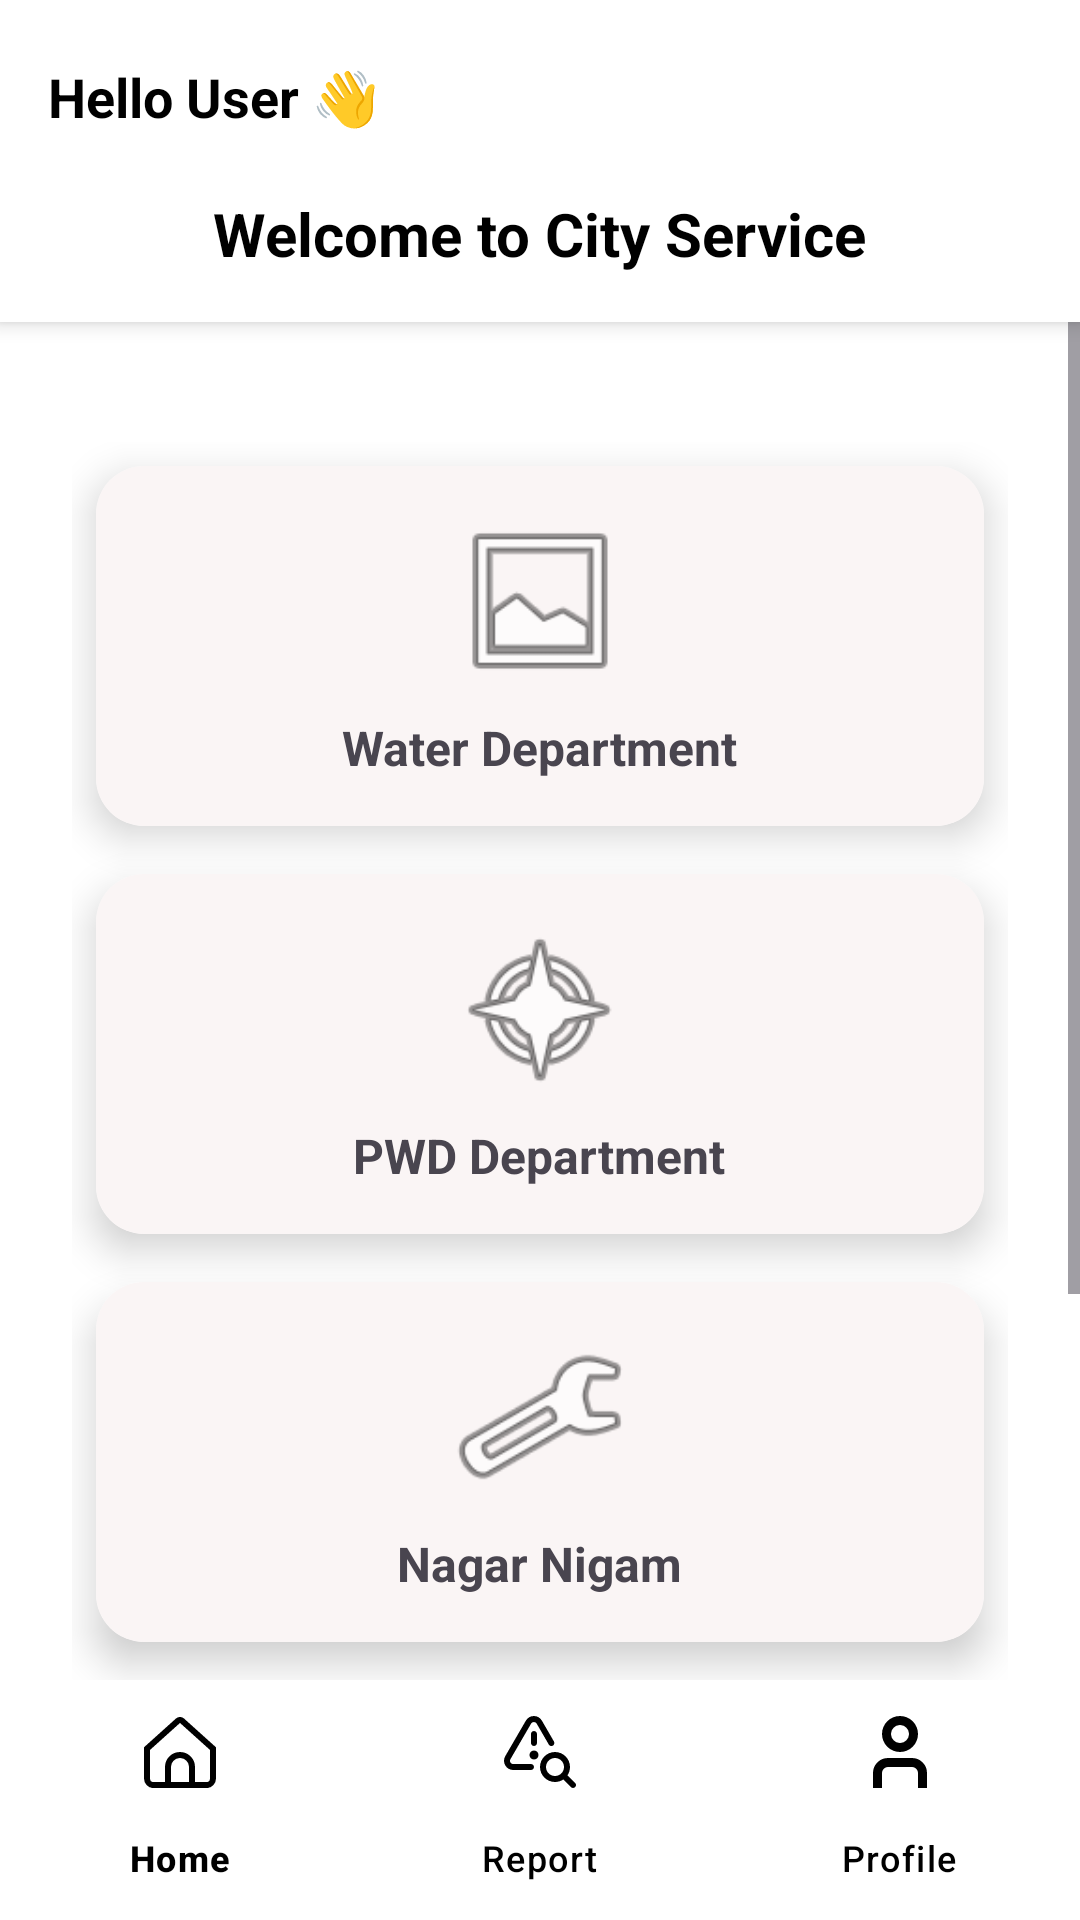

This screen was rendered from an Android layout file. Write that file and the resources it references.
<!-- AndroidManifest.xml: application theme Theme.NagarSurakha -->
<!-- res/layout/activity_home.xml -->
<?xml version="1.0" encoding="utf-8"?>
<androidx.drawerlayout.widget.DrawerLayout
    xmlns:android="http://schemas.android.com/apk/res/android"
    xmlns:card_view="http://schemas.android.com/apk/res-auto"
    xmlns:app="http://schemas.android.com/apk/res-auto"
    android:id="@+id/drawer_layout"
    android:layout_width="match_parent"
    android:layout_height="match_parent">

    
    <RelativeLayout
        android:layout_width="match_parent"
        android:layout_height="match_parent"
        android:background="@android:color/white">

        
        <LinearLayout
            android:id="@+id/headerLayout"
            android:layout_width="match_parent"
            android:layout_height="wrap_content"
            android:orientation="vertical"
            android:gravity="center"
            android:background="#FFFFFF"
            android:padding="16dp"
            android:elevation="4dp"
            android:layout_alignParentTop="true">

            <TextView
                android:id="@+id/tvUserName"
                android:layout_width="wrap_content"
                android:layout_height="wrap_content"
                android:text="Hello User 👋"
                android:textStyle="bold"
                android:textSize="18sp"
                android:textColor="@android:color/black"
                android:layout_gravity="start"
                android:layout_marginTop="4dp" />

            <TextView
                android:id="@+id/tvWelcome"
                android:layout_width="wrap_content"
                android:layout_height="wrap_content"
                android:text="Welcome to City Service"
                android:textStyle="bold"
                android:textSize="20sp"
                android:textColor="@android:color/black"
                android:layout_marginTop="20dp"
                android:layout_gravity="center_horizontal" />





        </LinearLayout>

        
        <ScrollView
            android:id="@+id/main_scroll"
            android:layout_width="match_parent"
            android:layout_height="match_parent"
            android:layout_below="@id/headerLayout"
            android:fillViewport="true"
            android:paddingBottom="80dp">


            <LinearLayout
                android:layout_width="match_parent"
                android:layout_height="wrap_content"
                android:orientation="vertical"
                android:padding="16dp"
                android:gravity="center">



                
                <GridLayout
                    android:layout_marginTop="16dp"
                    android:layout_width="match_parent"
                    android:layout_height="wrap_content"
                    android:columnCount="2"
                    android:orientation="horizontal"
                    android:alignmentMode="alignMargins"
                    android:padding="8dp">

                    
                    <androidx.cardview.widget.CardView
                        android:id="@+id/cardWater"
                        android:layout_width="match_parent"
                        android:layout_height="120dp"
                        android:layout_margin="8dp"
                        card_view:cardCornerRadius="16dp"
                        card_view:cardElevation="8dp"
                        android:layout_columnSpan="2">
                        <LinearLayout
                            android:layout_width="match_parent"
                            android:layout_height="match_parent"
                            android:gravity="center"
                            android:background="#FAF5F5"
                            android:orientation="vertical">
                            <ImageView
                                android:layout_width="60dp"
                                android:layout_height="60dp"
                                android:src="@android:drawable/ic_menu_gallery"/>
                            <TextView
                                android:layout_width="wrap_content"
                                android:layout_height="wrap_content"
                                android:text="Water Department"
                                android:textSize="16sp"
                                android:textStyle="bold"
                                android:paddingTop="8dp"/>
                        </LinearLayout>
                    </androidx.cardview.widget.CardView>

                    
                    <androidx.cardview.widget.CardView
                        android:id="@+id/cardPWD"
                        android:layout_width="match_parent"
                        android:layout_height="120dp"
                        android:layout_margin="8dp"
                        card_view:cardCornerRadius="16dp"
                        card_view:cardElevation="8dp"
                        android:layout_columnSpan="2">
                        <LinearLayout
                            android:layout_width="match_parent"
                            android:layout_height="match_parent"
                            android:gravity="center"
                            android:background="#FAF5F5"
                            android:orientation="vertical">
                            <ImageView
                                android:layout_width="60dp"
                                android:layout_height="60dp"
                                android:src="@android:drawable/ic_menu_compass"/>
                            <TextView
                                android:layout_width="wrap_content"
                                android:layout_height="wrap_content"
                                android:text="PWD Department"
                                android:textSize="16sp"
                                android:textStyle="bold"
                                android:paddingTop="8dp"/>
                        </LinearLayout>
                    </androidx.cardview.widget.CardView>

                    
                    <androidx.cardview.widget.CardView
                        android:id="@+id/cardNagar"
                        android:layout_width="match_parent"
                        android:layout_height="120dp"
                        android:layout_margin="8dp"
                        card_view:cardCornerRadius="16dp"
                        card_view:cardElevation="8dp"
                        android:layout_columnSpan="2">
                        <LinearLayout
                            android:layout_width="match_parent"
                            android:layout_height="match_parent"
                            android:gravity="center"
                            android:background="#FAF5F5"
                            android:orientation="vertical">
                            <ImageView
                                android:layout_width="60dp"
                                android:layout_height="60dp"
                                android:src="@android:drawable/ic_menu_manage"/>
                            <TextView
                                android:layout_width="wrap_content"
                                android:layout_height="wrap_content"
                                android:text="Nagar Nigam"
                                android:textSize="16sp"
                                android:textStyle="bold"
                                android:paddingTop="8dp"/>
                        </LinearLayout>
                    </androidx.cardview.widget.CardView>

                    
                    <androidx.cardview.widget.CardView
                        android:id="@+id/cardElectricity"
                        android:layout_width="match_parent"
                        android:layout_height="120dp"
                        android:layout_margin="8dp"
                        card_view:cardCornerRadius="16dp"
                        card_view:cardElevation="8dp"
                        android:layout_columnSpan="2">

                        <LinearLayout
                            android:layout_width="match_parent"
                            android:layout_height="match_parent"
                            android:background="#FAF5F5"
                            android:gravity="center"
                            android:orientation="vertical">

                            <ImageView
                                android:layout_width="60dp"
                                android:layout_height="60dp"
                                android:src="@android:drawable/ic_menu_week" />

                            <TextView
                                android:layout_width="wrap_content"
                                android:layout_height="wrap_content"
                                android:paddingTop="8dp"
                                android:text="Electricity Dept."
                                android:textSize="16sp"
                                android:textStyle="bold" />
                        </LinearLayout>
                    </androidx.cardview.widget.CardView>

                    
                    <androidx.cardview.widget.CardView
                        android:id="@+id/cardAdopt"
                        android:layout_width="match_parent"
                        android:layout_height="120dp"
                        android:layout_margin="8dp"
                        card_view:cardCornerRadius="16dp"
                        card_view:cardElevation="8dp"
                        android:layout_columnSpan="2">
                        <LinearLayout
                            android:layout_width="match_parent"
                            android:layout_height="match_parent"
                            android:gravity="center"
                            android:background="#FAF5F5"
                            android:orientation="vertical">
                            <ImageView
                                android:layout_width="70dp"
                                android:layout_height="70dp"
                                android:src="@android:drawable/ic_menu_myplaces"/>
                            <TextView
                                android:layout_width="wrap_content"
                                android:layout_height="wrap_content"
                                android:text="Adopt a Place"
                                android:textSize="18sp"
                                android:textStyle="bold"
                                android:paddingTop="8dp"/>
                        </LinearLayout>
                    </androidx.cardview.widget.CardView>

                </GridLayout>

            </LinearLayout>
        </ScrollView>

        
        <com.google.android.material.bottomnavigation.BottomNavigationView
            android:id="@+id/bottom_navigation"
            android:layout_width="match_parent"
            android:layout_height="wrap_content"
            android:layout_alignParentBottom="true"
            android:background="@android:color/white"
            app:menu="@menu/bottom_nav_menu"
            app:itemIconTint="@color/black"
            app:itemTextColor="@color/black"
            app:labelVisibilityMode="labeled"/>

    </RelativeLayout>

    
    <com.google.android.material.navigation.NavigationView
        android:id="@+id/nav_view"
        android:layout_width="250dp"
        android:layout_height="match_parent"
        android:layout_gravity="start"
        android:background="@android:color/white"
        app:itemTextColor="@color/black"
        app:itemIconTint="@color/black"
        app:menu="@menu/main"/>


</androidx.drawerlayout.widget.DrawerLayout>
<!-- resources referenced by this layout -->
<resources>
  <style name="Theme.NagarSurakha" parent="Base.Theme.NagarSurakha" />
  <style name="Base.Theme.NagarSurakha" parent="Theme.Material3.DayNight.NoActionBar">
          
          
         <item name="android:windowIsTranslucent">true</item>
      </style>
  <!-- not gathered from this repository: default colours our renderer supplied (Android Studio template values) -->
  <color name="black">#FF000000</color>
</resources>
